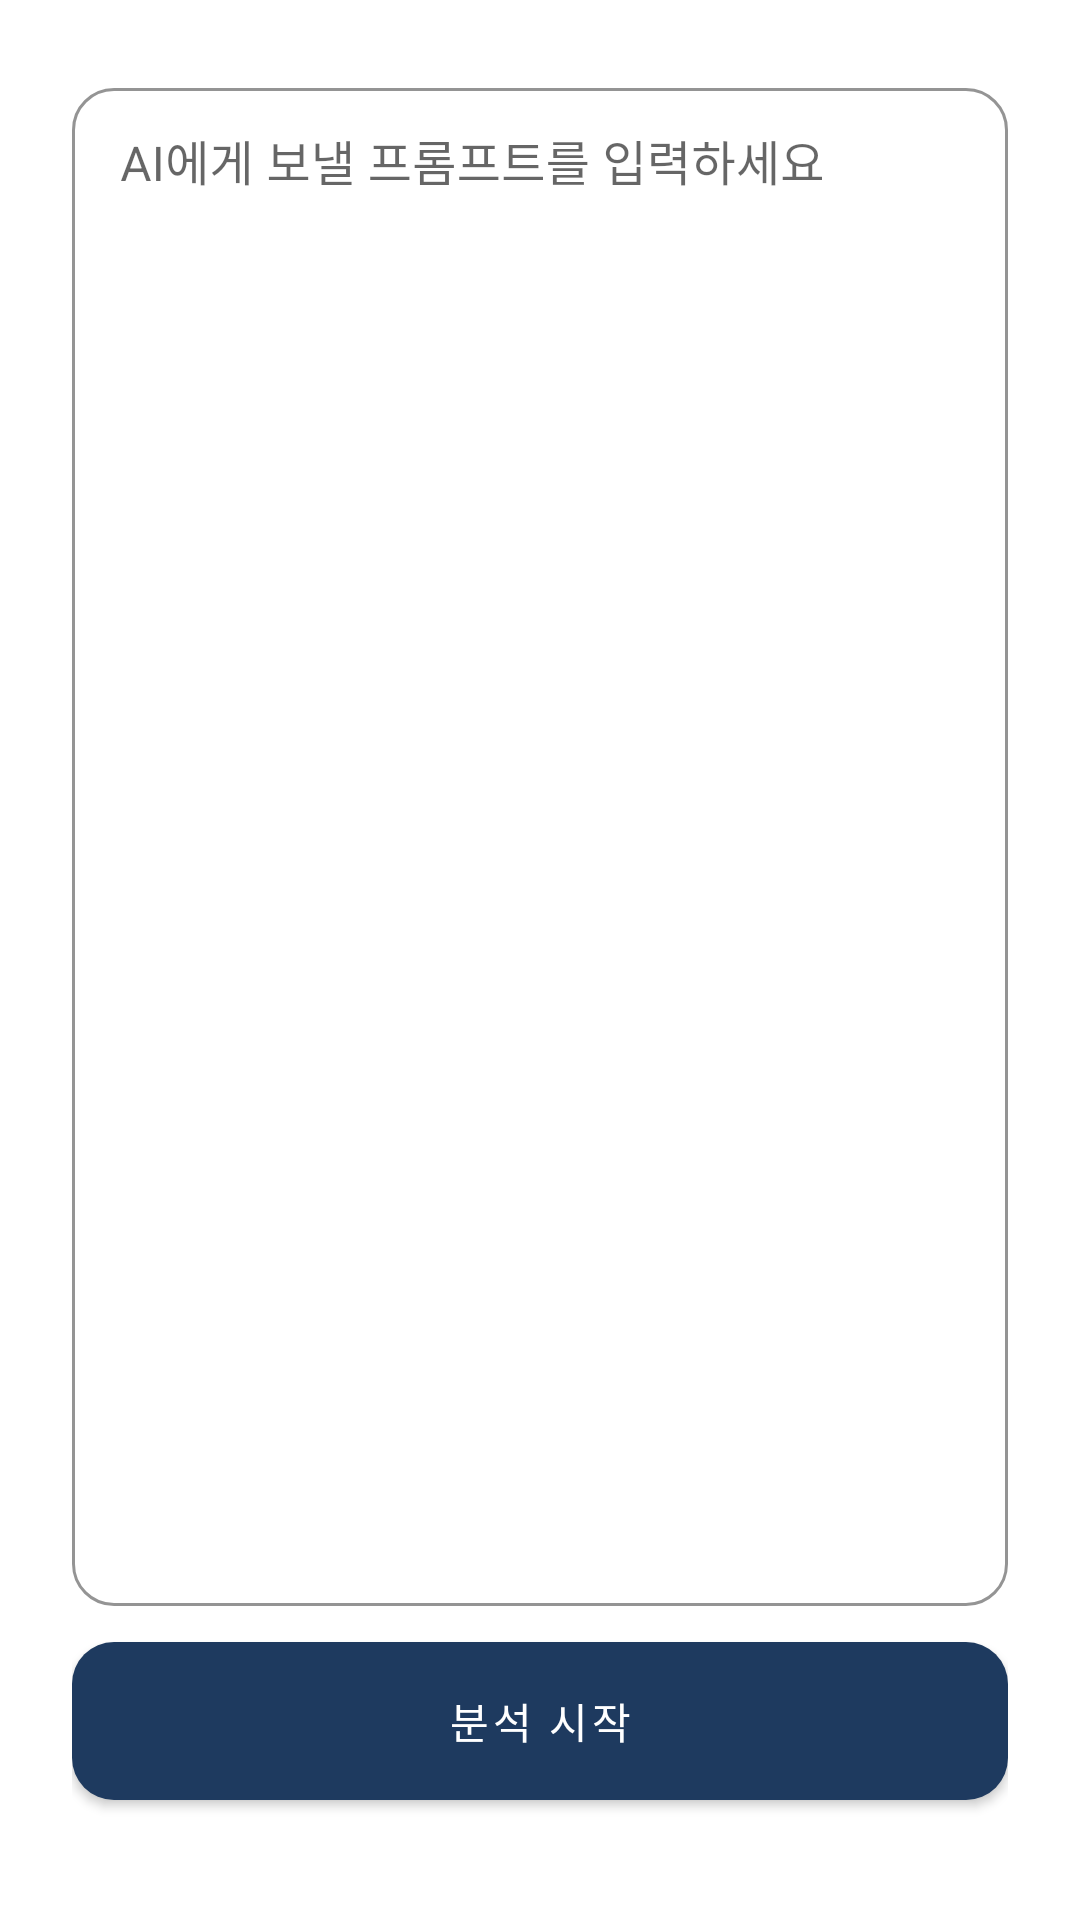

Produce the Android XML layout that renders to this screen, including the resource entries it uses.
<!-- AndroidManifest.xml: application theme Theme.Class_project -->
<!-- res/layout/fragment_analysis.xml -->
<?xml version="1.0" encoding="utf-8"?>

<androidx.constraintlayout.widget.ConstraintLayout xmlns:android="http://schemas.android.com/apk/res/android"
    xmlns:app="http://schemas.android.com/apk/res-auto"
    android:layout_width="match_parent"
    android:layout_height="match_parent"
    android:padding="24dp">

    <com.google.android.material.textfield.TextInputLayout
        android:id="@+id/til_chat_content"
        style="@style/Widget.MaterialComponents.TextInputLayout.OutlinedBox"
        android:layout_width="match_parent"
        android:layout_height="0dp"
        android:layout_marginBottom="12dp"
        android:hint="@string/input_chat_hint"
        app:boxCornerRadiusBottomEnd="14dp"
        app:boxCornerRadiusBottomStart="14dp"
        app:boxCornerRadiusTopEnd="14dp"
        app:boxCornerRadiusTopStart="14dp"
        app:boxStrokeColor="@color/header_blue"
        app:hintTextColor="@color/text_muted"
        app:endIconMode="clear_text"
        app:endIconTint="@color/text_muted"
        app:helperText="@string/input_chat_helper"
        app:counterEnabled="true"
        app:counterMaxLength="1500"
        app:layout_constraintBottom_toTopOf="@id/btn_start_analysis"
        app:layout_constraintHeight_default="spread"
        app:layout_constraintTop_toTopOf="parent"
        app:layout_constraintVertical_weight="1">

        <com.google.android.material.textfield.TextInputEditText
            android:id="@+id/et_chat_content"
            android:layout_width="match_parent"
            android:layout_height="match_parent"
            android:gravity="top|start"
            android:inputType="textMultiLine"
            android:padding="16dp" />
    </com.google.android.material.textfield.TextInputLayout>

    <com.google.android.material.button.MaterialButton
        android:id="@+id/btn_start_analysis"
        style="@style/Widget.MaterialComponents.Button"
        android:layout_width="match_parent"
        android:layout_height="wrap_content"
        android:layout_marginBottom="16dp"
        android:insetTop="0dp"
        android:insetBottom="0dp"
        android:padding="16dp"
        android:text="@string/start_analysis"
        android:textAllCaps="false"
        android:textColor="@color/white"
        app:backgroundTint="@color/header_blue"
        app:cornerRadius="14dp"
        app:layout_constraintBottom_toTopOf="@id/sv_result_container"
        app:layout_constraintTop_toBottomOf="@id/til_chat_content" />

    <ScrollView
        android:id="@+id/sv_result_container"
        android:layout_width="match_parent"
        android:layout_height="0dp"
        android:background="@color/surface_white"
        android:visibility="gone"
        app:layout_constraintBottom_toBottomOf="parent"
        app:layout_constraintHeight_default="spread"
        app:layout_constraintTop_toBottomOf="@id/btn_start_analysis"
        app:layout_constraintVertical_weight="1">

        <TextView
            android:id="@+id/tv_analysis_result"
            android:layout_width="match_parent"
            android:layout_height="wrap_content"
            android:padding="16dp"
            android:textColor="@color/black"
            android:textSize="15sp"
            android:lineSpacingExtra="3dp" />
    </ScrollView>

</androidx.constraintlayout.widget.ConstraintLayout>
<!-- resources referenced by this layout -->
<resources>
  <color name="black">#FF000000</color>
  <color name="header_blue">#1E3A5F</color>
  <color name="surface_white">#FFFDFB</color>
  <color name="text_muted">#6B7280</color>
  <color name="white">#FFFFFFFF</color>
  <string name="input_chat_helper">단일 요청문만 입력하세요 (대화 로그·코드 전체 제외)</string>
  <string name="input_chat_hint">AI에게 보낼 프롬프트를 입력하세요</string>
  <string name="start_analysis">분석 시작</string>
  <style name="Theme.Class_project" parent="Theme.MaterialComponents.DayNight.DarkActionBar">
          
          <item name="colorPrimary">@color/purple_500</item>
          <item name="colorPrimaryVariant">@color/purple_700</item>
          <item name="colorOnPrimary">@color/white</item>
          
          <item name="colorSecondary">@color/teal_200</item>
          <item name="colorSecondaryVariant">@color/teal_700</item>
          <item name="colorOnSecondary">@color/black</item>
          
          <item name="android:statusBarColor">?attr/colorPrimaryVariant</item>
          
      </style>
  <color name="purple_500">#1E3A5F</color>
  <color name="purple_700">#16304F</color>
  <color name="teal_200">#81D4CF</color>
  <color name="teal_700">#00796B</color>
</resources>
